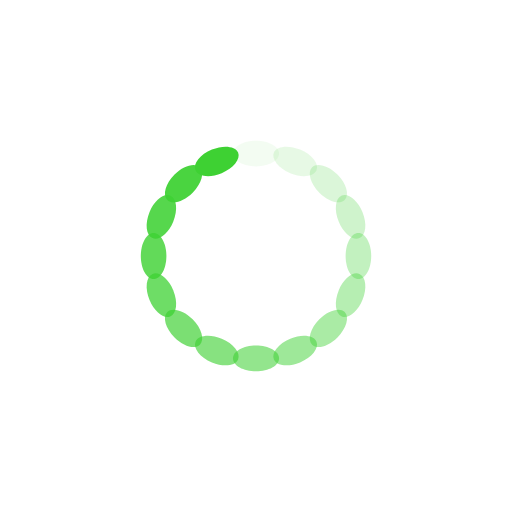
t = 0.00 s
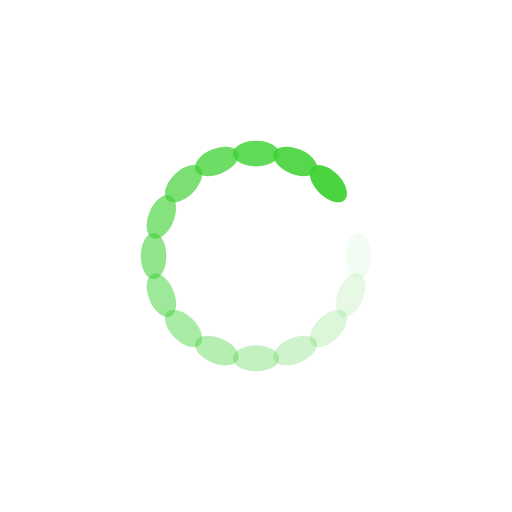
t = 0.29 s
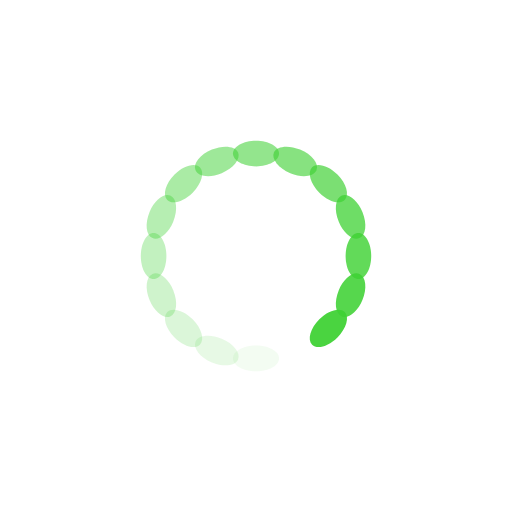
t = 0.59 s
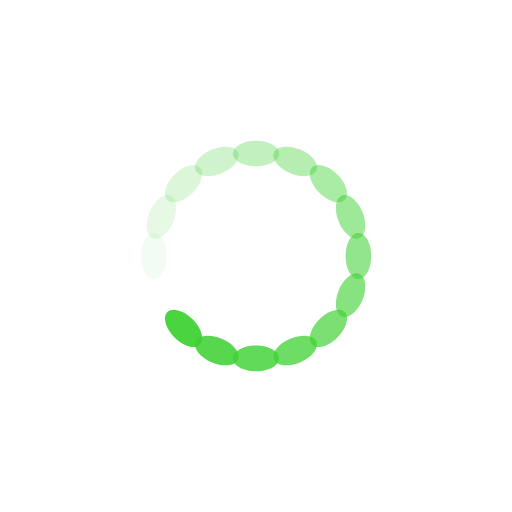
t = 0.88 s

The animated SVG that drew these frames (rendered in a browser with its animation timeline set to each time). Animation: 16 SMIL elements (animate=16); one cycle of 1.18 s, repeats indefinitely.

<?xml version="1.0" encoding="utf-8"?>
<!-- Generator: Adobe Illustrator 16.0.0, SVG Export Plug-In . SVG Version: 6.00 Build 0)  -->
<!DOCTYPE svg PUBLIC "-//W3C//DTD SVG 1.1//EN" "http://www.w3.org/Graphics/SVG/1.1/DTD/svg11.dtd">
<svg version="1.1" id="Layer_1" xmlns="http://www.w3.org/2000/svg" xmlns:xlink="http://www.w3.org/1999/xlink" x="0px" y="0px"
	 width="128px" height="128px" viewBox="0 0 128 128" enable-background="new 0 0 128 128" xml:space="preserve">
<g transform="rotate(0 50 50)">
	<path fill="#3ED133" d="M64,35.2L64,35.2c3.182,0,5.76,1.433,5.76,3.2l0,0c0,1.768-2.578,3.2-5.76,3.2l0,0
		c-3.181,0-5.76-1.433-5.76-3.2l0,0C58.24,36.633,60.819,35.2,64,35.2z	">
<animate  fill="remove" restart="always" calcMode="linear" additive="replace" accumulate="none" repeatCount="indefinite" begin="-1.1029411764705883s" dur="1.1764705882352942s" keyTimes="0;1" values="1;0" attributeName="opacity">
			</animate>
	</path>
</g>
<g transform="rotate(22.5 50 50)">
	<path fill="#3ED133" d="M68.292,28.777L68.292,28.777c3.182,0,5.76,1.433,5.76,3.201l0,0c-0.001,1.767-2.578,3.199-5.76,3.2l0,0
		c-3.182,0-5.76-1.433-5.761-3.2l0,0C62.532,30.21,65.11,28.777,68.292,28.777z	">
<animate  fill="remove" restart="always" calcMode="linear" additive="replace" accumulate="none" repeatCount="indefinite" begin="-1.0294117647058825s" dur="1.1764705882352942s" keyTimes="0;1" values="1;0" attributeName="opacity">
			</animate>
	</path>
</g>
<g transform="rotate(45 50 50)">
	<path fill="#3ED133" d="M69.799,21.2L69.799,21.2c3.181,0,5.759,1.434,5.76,3.201l0,0c0,1.767-2.579,3.2-5.76,3.199l0,0
		c-3.181,0.001-5.76-1.432-5.76-3.2l0,0C64.04,22.632,66.618,21.2,69.799,21.2z	">
<animate  fill="remove" restart="always" calcMode="linear" additive="replace" accumulate="none" repeatCount="indefinite" begin="-0.9558823529411765s" dur="1.1764705882352942s" keyTimes="0;1" values="1;0" attributeName="opacity">
			</animate>
	</path>
</g>
<g transform="rotate(67.5 50 50)">
	<path fill="#3ED133" d="M68.292,13.624L68.292,13.624c3.181-0.001,5.76,1.432,5.76,3.2l0,0c0,1.767-2.579,3.2-5.76,3.199l0,0
		c-3.181,0-5.76-1.432-5.76-3.2l0,0C62.532,15.056,65.111,13.623,68.292,13.624z	">
<animate  fill="remove" restart="always" calcMode="linear" additive="replace" accumulate="none" repeatCount="indefinite" begin="-0.8823529411764706s" dur="1.1764705882352942s" keyTimes="0;1" values="1;0" attributeName="opacity">
			</animate>
	</path>
</g>
<g transform="rotate(90 50 50)">
	<path fill="#3ED133" d="M64,7.2L64,7.2c3.182,0,5.76,1.433,5.76,3.2l0,0c0,1.768-2.578,3.199-5.76,3.199l0,0
		c-3.181,0-5.76-1.432-5.76-3.199l0,0C58.24,8.633,60.819,7.2,64,7.2z	">
<animate  fill="remove" restart="always" calcMode="linear" additive="replace" accumulate="none" repeatCount="indefinite" begin="-0.8088235294117647s" dur="1.1764705882352942s" keyTimes="0;1" values="1;0" attributeName="opacity">
			</animate>
	</path>
</g>
<g transform="rotate(112.5 50 50)">
	<path fill="#3ED133" d="M57.577,2.908L57.577,2.908c3.181-0.001,5.76,1.432,5.76,3.2l0,0c0,1.768-2.578,3.2-5.76,3.2l0,0
		c-3.181,0.001-5.76-1.432-5.76-3.199l0,0C51.817,4.341,54.395,2.908,57.577,2.908z	">
<animate  fill="remove" restart="always" calcMode="linear" additive="replace" accumulate="none" repeatCount="indefinite" begin="-0.7352941176470589s" dur="1.1764705882352942s" keyTimes="0;1" values="1;0" attributeName="opacity">
			</animate>
	</path>
</g>
<g transform="rotate(135 50 50)">
	<path fill="#3ED133" d="M50,1.4L50,1.4c3.181,0.001,5.759,1.434,5.76,3.201l0,0C55.761,6.368,53.181,7.801,50,7.8l0,0
		c-3.181,0.001-5.76-1.432-5.76-3.199l0,0C44.241,2.834,46.819,1.401,50,1.4z	">
<animate  fill="remove" restart="always" calcMode="linear" additive="replace" accumulate="none" repeatCount="indefinite" begin="-0.6617647058823529s" dur="1.1764705882352942s" keyTimes="0;1" values="1;0" attributeName="opacity">
			</animate>
	</path>
</g>
<g transform="rotate(157.5 50 50)">
	<path fill="#3ED133" d="M42.423,2.908L42.423,2.908c3.182,0,5.76,1.433,5.761,3.2l0,0c0,1.767-2.579,3.2-5.76,3.199l0,0
		c-3.182,0-5.759-1.432-5.76-3.2l0,0C36.663,4.34,39.242,2.908,42.423,2.908z	">
<animate  fill="remove" restart="always" calcMode="linear" additive="replace" accumulate="none" repeatCount="indefinite" begin="-0.5882352941176471s" dur="1.1764705882352942s" keyTimes="0;1" values="1;0" attributeName="opacity">
			</animate>
	</path>
</g>
<g transform="rotate(180 50 50)">
	<path fill="#3ED133" d="M36,7.2L36,7.2c3.181,0,5.76,1.433,5.76,3.2l0,0c0,1.768-2.579,3.199-5.76,3.199l0,0
		c-3.182,0-5.76-1.432-5.76-3.199l0,0C30.24,8.633,32.818,7.2,36,7.2z	">
<animate  fill="remove" restart="always" calcMode="linear" additive="replace" accumulate="none" repeatCount="indefinite" begin="-0.5147058823529412s" dur="1.1764705882352942s" keyTimes="0;1" values="1;0" attributeName="opacity">
			</animate>
	</path>
</g>
<g transform="rotate(202.5 50 50)">
	<path fill="#3ED133" d="M31.708,13.623L31.708,13.623c3.181-0.001,5.759,1.432,5.76,3.2l0,0c0,1.767-2.579,3.2-5.76,3.2l0,0
		c-3.181,0.001-5.76-1.432-5.76-3.199l0,0C25.948,15.056,28.527,13.623,31.708,13.623z	">
<animate  fill="remove" restart="always" calcMode="linear" additive="replace" accumulate="none" repeatCount="indefinite" begin="-0.4411764705882353s" dur="1.1764705882352942s" keyTimes="0;1" values="1;0" attributeName="opacity">
			</animate>
	</path>
</g>
<g transform="rotate(225 50 50)">
	<path fill="#3ED133" d="M30.201,21.199L30.201,21.199c3.182,0,5.76,1.433,5.76,3.2l0,0c0,1.767-2.579,3.2-5.76,3.2l0,0
		c-3.18,0.001-5.76-1.432-5.76-3.199l0,0C24.442,22.633,27.02,21.2,30.201,21.199z	">
<animate  fill="remove" restart="always" calcMode="linear" additive="replace" accumulate="none" repeatCount="indefinite" begin="-0.36764705882352944s" dur="1.1764705882352942s" keyTimes="0;1" values="1;0" attributeName="opacity">
			</animate>
	</path>
</g>
<g transform="rotate(247.5 50 50)">
	<path fill="#3ED133" d="M31.708,28.776L31.708,28.776c3.182,0,5.76,1.433,5.761,3.201l0,0c0,1.767-2.579,3.2-5.761,3.2l0,0
		c-3.182,0-5.759-1.433-5.76-3.2l0,0C25.948,30.209,28.526,28.776,31.708,28.776z	">
<animate  fill="remove" restart="always" calcMode="linear" additive="replace" accumulate="none" repeatCount="indefinite" begin="-0.29411764705882354s" dur="1.1764705882352942s" keyTimes="0;1" values="1;0" attributeName="opacity">
			</animate>
	</path>
</g>
<g transform="rotate(270 50 50)">
	<path fill="#3ED133" d="M36,35.2L36,35.2c3.181,0,5.76,1.433,5.76,3.2l0,0c0,1.768-2.579,3.2-5.76,3.2l0,0
		c-3.182,0-5.76-1.433-5.76-3.2l0,0C30.24,36.633,32.818,35.2,36,35.2z	">
<animate  fill="remove" restart="always" calcMode="linear" additive="replace" accumulate="none" repeatCount="indefinite" begin="-0.22058823529411764s" dur="1.1764705882352942s" keyTimes="0;1" values="1;0" attributeName="opacity">
			</animate>
	</path>
</g>
<g transform="rotate(292.5 50 50)">
	<path fill="#3ED133" d="M42.423,39.492L42.423,39.492c3.181,0,5.76,1.433,5.76,3.2l0,0c0,1.767-2.579,3.2-5.76,3.2l0,0
		c-3.181,0-5.76-1.433-5.76-3.2l0,0C36.663,40.925,39.242,39.492,42.423,39.492z	">
<animate  fill="remove" restart="always" calcMode="linear" additive="replace" accumulate="none" repeatCount="indefinite" begin="-0.14705882352941177s" dur="1.1764705882352942s" keyTimes="0;1" values="1;0" attributeName="opacity">
			</animate>
	</path>
</g>
<g transform="rotate(315 50 50)">
	<path fill="#3ED133" d="M50,40.999L50,40.999c3.181,0,5.76,1.433,5.76,3.2l0,0c0,1.767-2.579,3.2-5.76,3.2l0,0
		c-3.181,0-5.76-1.433-5.76-3.2l0,0C44.24,42.432,46.818,40.999,50,40.999z	">
<animate  fill="remove" restart="always" calcMode="linear" additive="replace" accumulate="none" repeatCount="indefinite" begin="-0.07352941176470588s" dur="1.1764705882352942s" keyTimes="0;1" values="1;0" attributeName="opacity">
			</animate>
	</path>
</g>
<g transform="rotate(337.5 50 50)">
	<path fill="#3ED133" d="M57.576,39.492L57.576,39.492c3.182,0,5.76,1.433,5.76,3.2l0,0c0,1.767-2.579,3.2-5.76,3.2l0,0
		c-3.181,0-5.76-1.433-5.76-3.2l0,0C51.816,40.925,54.395,39.492,57.576,39.492z	">
<animate  fill="remove" restart="always" calcMode="linear" additive="replace" accumulate="none" repeatCount="indefinite" begin="0s" dur="1.1764705882352942s" keyTimes="0;1" values="1;0" attributeName="opacity">
			</animate>
	</path>
</g>
</svg>
